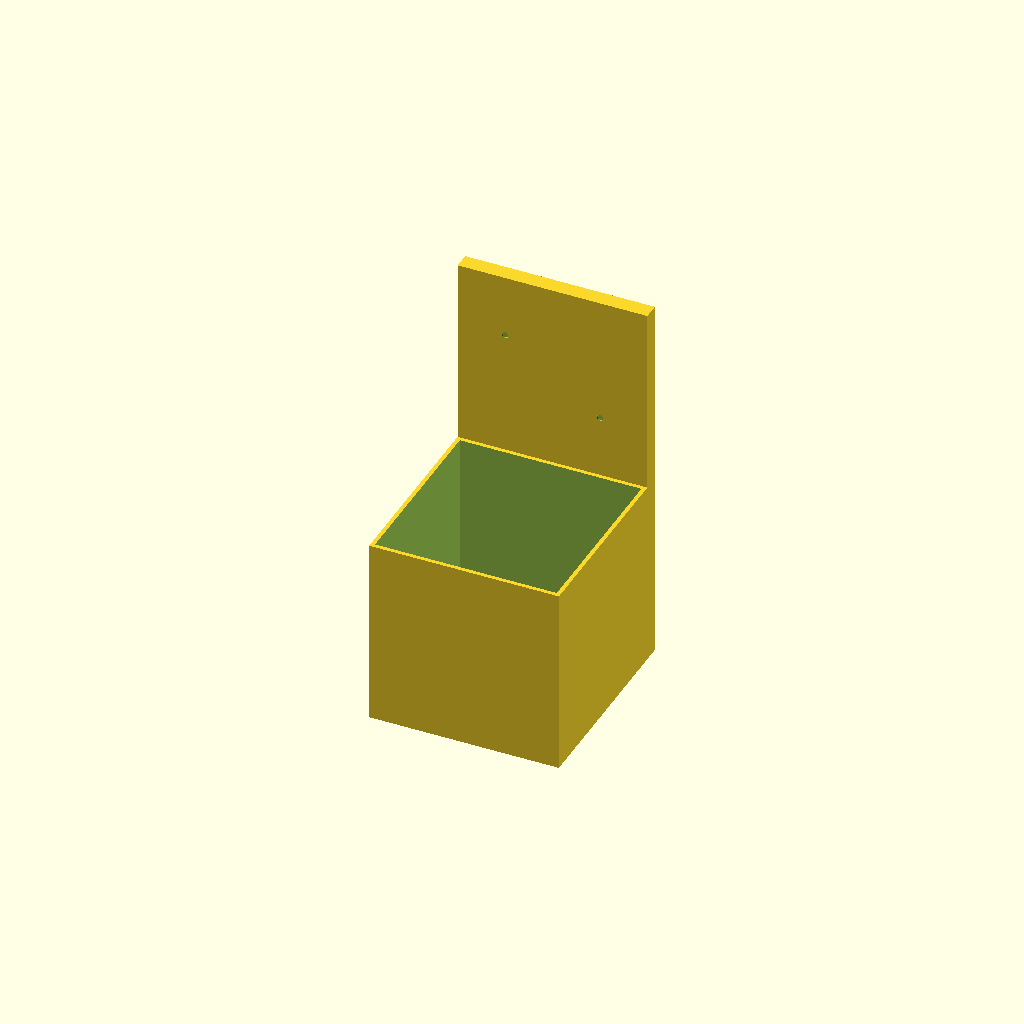
Cell 1: rendered with the file's own defaults.
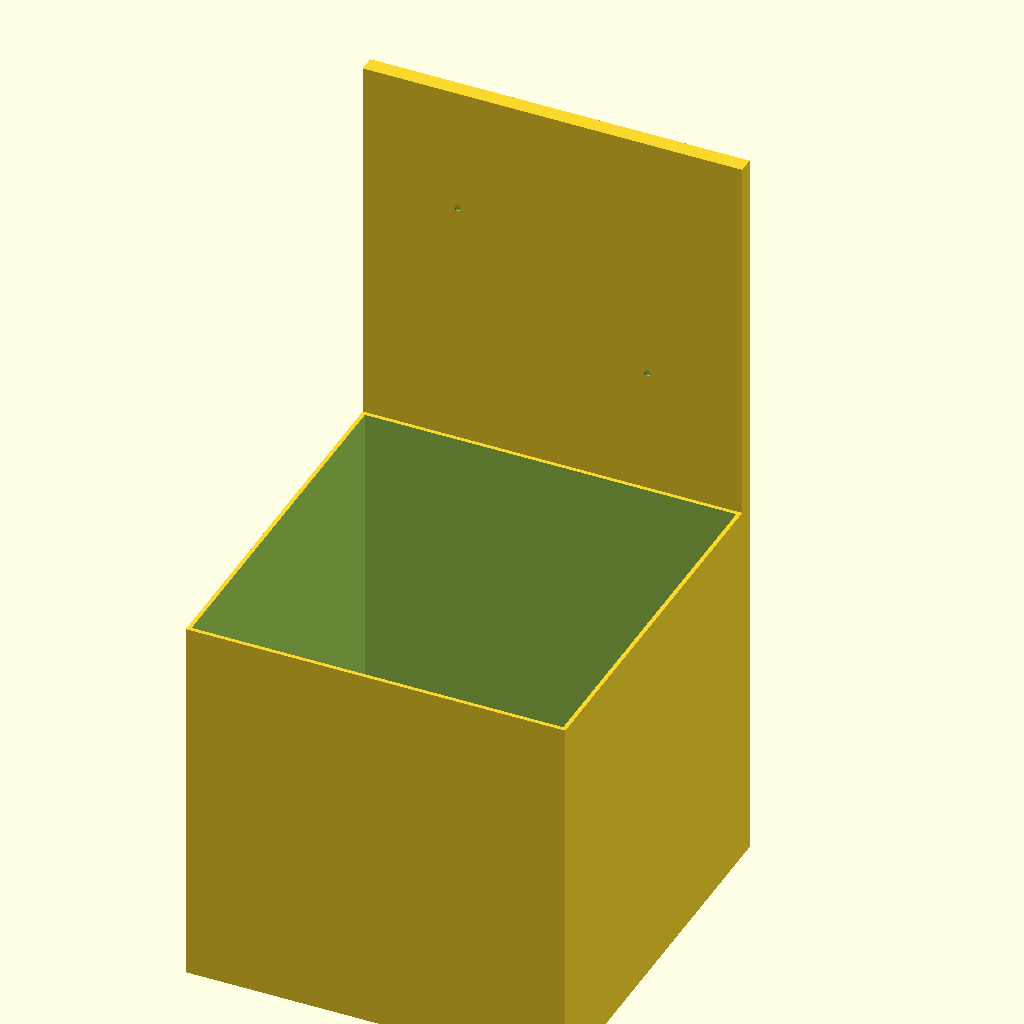
Cell 2: w = 118 (everything else at default).
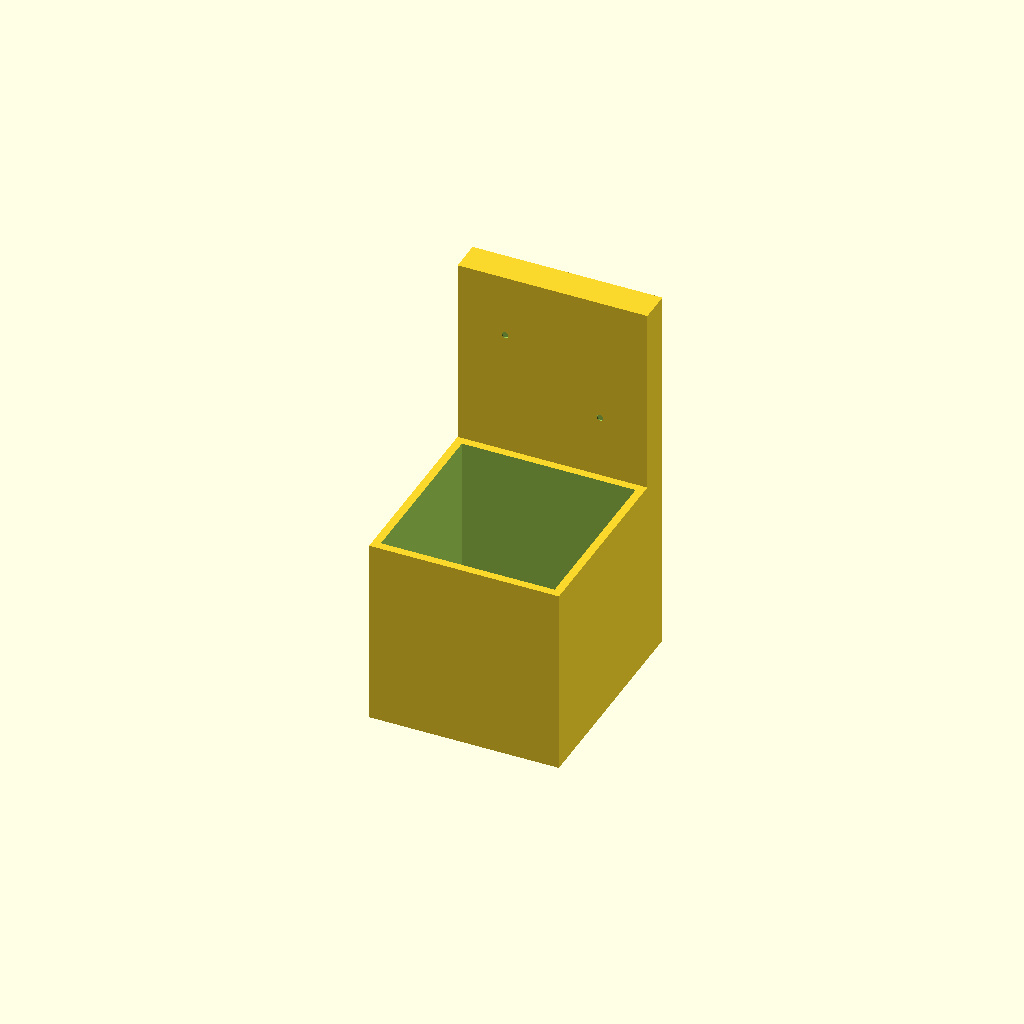
Cell 3: the same model with t = 10.
One fixed orthographic camera (rotation 55°, 0°, 25°; colour scheme Cornfield) for every cell.
OpenSCAD source file inputs/thingiverse/thing-3148519/files/Tool_Holder.scad:
// Adjustable Tool Holder
// Units are mm

// Variables
w = 59;     //width of backplate
h = w*2;    //height of backplate
t = 5;      //thickness of backplate
d = 3;      //hole size

$fn = 50;

difference(){
    union(){
        //Backplate
        translate([0,t/2,0])
            cube([w,t,h],center=true);
            
        //Outter wall
        translate([0,-w/2,-w/2])
            cube([w,w,h/2],center=true);
    };    
        //Inner wall
        translate([0,-w/2,-w/2+t/2])
            cube([w-t/2,w-t/2,h/2],center=true);
    
        //mounting holes
        translate([w/4,0,h/6])rotate([90,0,0])
            cylinder([t*2,d/2,d/2],center=true);
        translate([-w/4,0,h/3])rotate([90,0,0])
            cylinder([t*2,d/2,d/2],center=true);
}
Parameter table extracted from the source (name, type, default, range or options):
w: number, default 59
t: number, default 5
d: number, default 3
